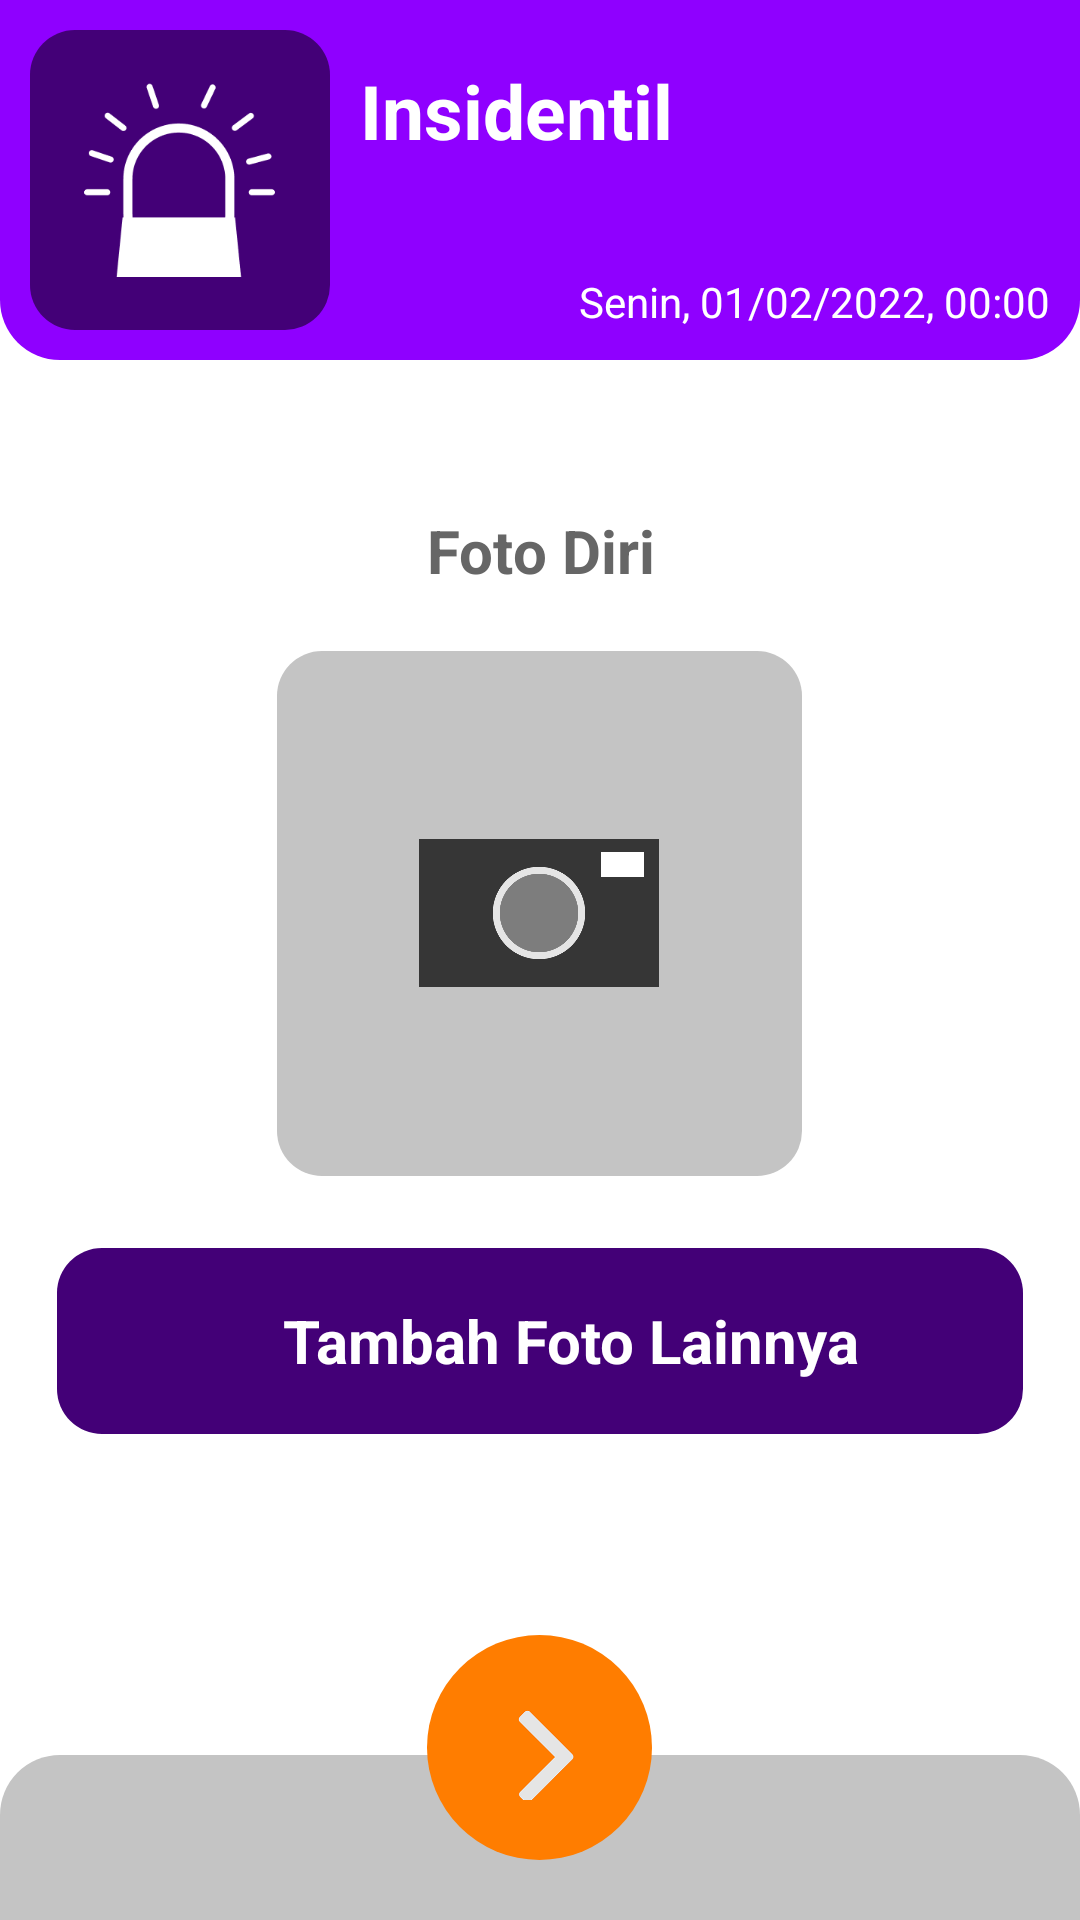

Reconstruct the res/layout file that produces this screen, plus the resources it refers to.
<!-- AndroidManifest.xml: application theme AppTheme -->
<!-- res/layout/activity_insidentil_foto.xml -->
<LinearLayout xmlns:aandroid="http://schemas.android.com/tools"
    xmlns:android="http://schemas.android.com/apk/res/android"
    android:layout_width="match_parent"
    android:layout_height="match_parent"
    xmlns:app="http://schemas.android.com/apk/res-auto"
    android:background="@color/putih"
    android:orientation="vertical">

    <LinearLayout
        android:layout_width="match_parent"
        android:layout_height="wrap_content"
        android:orientation="horizontal"
        android:background="@drawable/rounded_shape_header"
        android:backgroundTint="@color/ungu"
        android:paddingLeft="@dimen/spacing_middle"
        android:paddingRight="@dimen/spacing_middle"
        android:paddingTop="@dimen/spacing_middle"
        android:paddingBottom="@dimen/spacing_middle">

        <LinearLayout
            android:layout_width="100dp"
            android:layout_height="100dp"
            android:gravity="center_vertical"
            android:orientation="horizontal"
            android:background="@drawable/rounded_shape_icon"
            android:backgroundTint="@color/ungu_tua"
            android:paddingLeft="@dimen/spacing_middle"
            android:paddingRight="@dimen/spacing_middle"
            android:paddingTop="@dimen/spacing_middle"
            android:paddingBottom="@dimen/spacing_middle">

            <LinearLayout
                android:layout_width="match_parent"
                android:layout_height="wrap_content"
                android:gravity="center">

                <ImageView
                    android:layout_width="65dp"
                    android:layout_height="65dp"
                    android:layout_gravity="center"
                    android:src="@drawable/icon_insedentil"/>

            </LinearLayout>


        </LinearLayout>

        <View
            android:layout_width="@dimen/spacing_middle"
            android:layout_height="0dp"/>

        <LinearLayout
            android:layout_width="0dp"
            android:layout_height="match_parent"
            android:layout_weight="1"
            android:orientation="vertical">

            <TextView
                android:layout_width="wrap_content"
                android:layout_height="wrap_content"
                android:layout_marginTop="@dimen/spacing_middle"
                android:text="Insidentil"
                android:textSize="25dp"
                android:textColor="@color/putih"
                android:textStyle="bold"/>

            <View
                android:layout_width="match_parent"
                android:layout_height="0dp"
                android:layout_weight="1"/>

            <LinearLayout
                android:layout_width="match_parent"
                android:layout_height="wrap_content"
                android:gravity="right"
                android:orientation="horizontal">

                <TextView
                    android:layout_width="wrap_content"
                    android:layout_height="wrap_content"
                    android:text="Senin, "
                    android:textColor="@color/putih"/>

                <TextView
                    android:layout_width="wrap_content"
                    android:layout_height="wrap_content"
                    android:text="01/02/2022, "
                    android:textColor="@color/putih"/>

                <TextView
                    android:layout_width="wrap_content"
                    android:layout_height="wrap_content"
                    android:text="00:00"
                    android:textColor="@color/putih"/>

            </LinearLayout>

        </LinearLayout>

    </LinearLayout>

    <RelativeLayout
        android:layout_width="match_parent"
        android:layout_height="match_parent">

        <LinearLayout
            android:layout_width="match_parent"
            android:layout_height="wrap_content"
            android:layout_alignParentTop="true"
            android:layout_marginTop="@dimen/spacing_xxlarge"
            android:paddingLeft="@dimen/spacing_large"
            android:paddingRight="@dimen/spacing_large"
            android:orientation="vertical">

            <TextView
                android:layout_width="match_parent"
                android:layout_height="match_parent"
                android:gravity="center"
                android:text="Foto Diri"
                android:textSize="20dp"
                android:textColor="@color/grey_60"
                android:textStyle="bold"/>

            <View
                android:layout_width="0dp"
                android:layout_height="@dimen/spacing_mlarge"/>

            <LinearLayout
                android:layout_width="match_parent"
                android:layout_height="wrap_content"
                android:gravity="center"
                android:background="?attr/selectableItemBackgroundBorderless">

                <LinearLayout
                    android:layout_width="175dp"
                    android:layout_height="175dp"
                    android:background="@drawable/rounded_shape_icon"
                    android:gravity="center_horizontal"
                    android:backgroundTint="@color/colorPrimary"
                    android:orientation="horizontal">

                    <ImageView
                        android:layout_width="80dp"
                        android:layout_height="80dp"
                        android:layout_gravity="center"
                        android:src="@drawable/ic_camera"/>

                </LinearLayout>

            </LinearLayout>

            <View
                android:layout_width="0dp"
                android:layout_height="@dimen/spacing_mlarge"/>

            <LinearLayout
                android:layout_width="match_parent"
                android:layout_height="wrap_content"
                android:background="?attr/selectableItemBackgroundBorderless">

                <LinearLayout
                    android:layout_width="match_parent"
                    android:layout_height="70dp"
                    android:background="@drawable/btn_rounded"
                    android:gravity="center_vertical"
                    android:backgroundTint="@color/ungu_tua"
                    android:orientation="horizontal">

                    <View
                        android:layout_width="@dimen/spacing_mlarge"
                        android:layout_height="0dp"/>

                    <TextView
                        android:layout_width="match_parent"
                        android:layout_height="match_parent"
                        android:gravity="center"
                        android:text="Tambah Foto Lainnya"
                        android:textSize="20dp"
                        android:textColor="@color/putih"
                        android:textStyle="bold"/>

                </LinearLayout>

            </LinearLayout>

            <View
                android:layout_width="0dp"
                android:layout_height="@dimen/spacing_mlarge"/>


        </LinearLayout>


        <LinearLayout
            android:layout_width="match_parent"
            android:layout_height="55dp"
            android:layout_alignParentBottom="true"
            android:background="@drawable/rounded_shape_footer"
            android:gravity="center_vertical"
            android:backgroundTint="@color/colorPrimary">

            <View
                android:layout_width="match_parent"
                android:layout_height="wrap_content"/>

        </LinearLayout>

        <LinearLayout
            android:id="@+id/btn_next"
            android:layout_width="wrap_content"
            android:layout_height="wrap_content"
            android:background="?attr/selectableItemBackgroundBorderless"
            android:layout_centerInParent="true"
            android:layout_alignParentBottom="true"
            android:layout_marginBottom="20dp">

            <LinearLayout
                android:layout_width="wrap_content"
                android:layout_height="wrap_content"
                android:gravity="center"
                android:padding="@dimen/spacing_mlarge"
                android:background="@drawable/rounded_shape_icon_rounded"
                android:backgroundTint="@color/btn_footer"
                android:orientation="vertical">

                <LinearLayout
                    android:layout_width="@dimen/spacing_xlarge"
                    android:layout_height="@dimen/spacing_xlarge"
                    android:orientation="vertical">

                    <ImageView
                        android:layout_width="40dp"
                        android:layout_height="40dp"
                        android:layout_gravity="center"
                        android:rotation="180"
                        android:src="@drawable/ic_arrow"/>

                </LinearLayout>

            </LinearLayout>

        </LinearLayout>

    </RelativeLayout>

</LinearLayout>
<!-- resources referenced by this layout -->
<resources>
  <color name="btn_footer">#FF7D00</color>
  <color name="colorPrimary">#C4C4C4</color>
  <color name="grey_60">#666666</color>
  <color name="putih">#FFFFFF</color>
  <color name="ungu">#8F00FF</color>
  <color name="ungu_tua">#430077</color>
  <dimen name="spacing_large">15dp</dimen>
  <dimen name="spacing_middle">10dp</dimen>
  <dimen name="spacing_mlarge">20dp</dimen>
  <dimen name="spacing_xlarge">35dp</dimen>
  <dimen name="spacing_xxlarge">50dp</dimen>
  <!-- drawable rounded_shape_footer (drawable) -->
  <?xml version="1.0" encoding="utf-8"?>
  <selector xmlns:android="http://schemas.android.com/apk/res/android">
      <item>
          <layer-list>
              <item>
                  <shape android:shape="rectangle">
                      <corners android:topLeftRadius="20dp" android:topRightRadius="20dp" />
                      <solid android:color="@color/colorPrimary" />
                  </shape>
              </item>
          </layer-list>
  
      </item>
  </selector>
  <!-- drawable rounded_shape_header (drawable) -->
  <?xml version="1.0" encoding="utf-8"?>
  <selector xmlns:android="http://schemas.android.com/apk/res/android">
      <item>
          <layer-list>
              <item>
                  <shape android:shape="rectangle">
                      <corners android:bottomLeftRadius="20dp" android:bottomRightRadius="20dp" />
                      <solid android:color="@color/colorPrimary" />
                  </shape>
              </item>
          </layer-list>
  
      </item>
  </selector>
  <!-- drawable rounded_shape_icon (drawable) -->
  <?xml version="1.0" encoding="utf-8"?>
  <selector xmlns:android="http://schemas.android.com/apk/res/android">
      <item>
          <layer-list>
              <item>
                  <shape android:shape="rectangle">
                      <corners android:radius="15dp" />
                      <solid android:color="@color/colorPrimary" />
                  </shape>
              </item>
          </layer-list>
  
      </item>
  </selector>
  <!-- drawable rounded_shape_icon_rounded (drawable) -->
  <?xml version="1.0" encoding="utf-8"?>
  <selector xmlns:android="http://schemas.android.com/apk/res/android">
      <item>
          <layer-list>
              <item>
                  <shape android:shape="rectangle">
                      <corners android:radius="90dp" />
                      <solid android:color="@color/colorPrimary" />
                  </shape>
              </item>
          </layer-list>
  
      </item>
  </selector>
  <style name="AppTheme" parent="BaseTheme" />
  <style name="BaseTheme" parent="Theme.AppCompat.Light.NoActionBar">
          
          <item name="colorPrimary">@color/colorPrimary</item>
          <item name="colorPrimaryDark">@color/colorPrimaryDark</item>
          <item name="colorAccent">@color/colorAccent</item>
          <item name="windowActionModeOverlay">true</item>
          <item name="android:actionModeBackground">@color/blue_grey_600</item>
          <item name="android:dialogTheme">@style/Dialog.Theme</item>
      </style>
  <color name="colorPrimaryDark">#0d0d0d</color>
  <color name="colorAccent">#37474F</color>
  <color name="blue_grey_600">#546E7A</color>
  <style name="Dialog.Theme" parent="Theme.AppCompat.Light.Dialog">
          <item name="colorPrimary">@color/colorPrimary</item>
          <item name="colorPrimaryDark">@color/colorPrimaryDark</item>
          <item name="colorAccent">@color/colorAccent</item>
      </style>
</resources>
